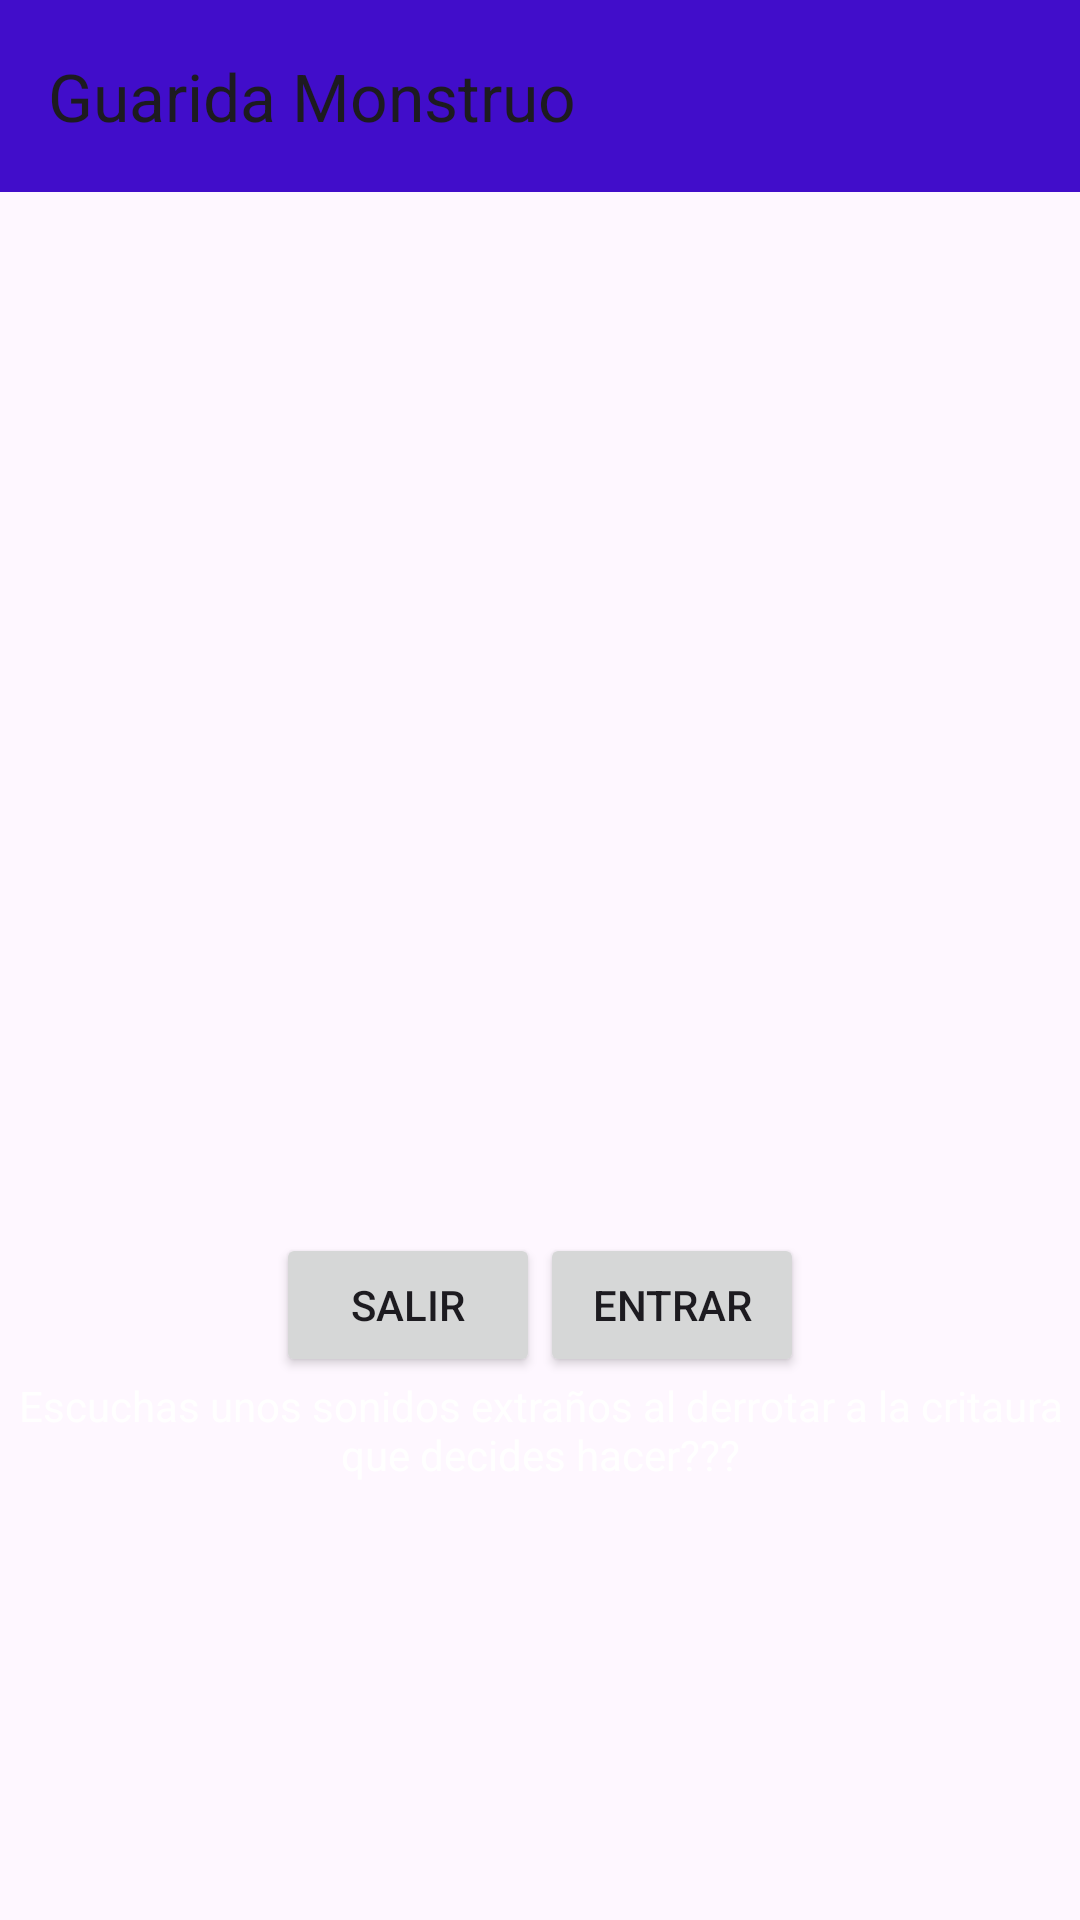

This screen was rendered from an Android layout file. Write that file and the resources it references.
<!-- AndroidManifest.xml: application theme Theme.Personaje -->
<!-- res/layout/layout_guarida.xml -->
<?xml version="1.0" encoding="utf-8"?>
<LinearLayout xmlns:android="http://schemas.android.com/apk/res/android"
    android:layout_width="match_parent"
    android:layout_height="match_parent"
    xmlns:app="http://schemas.android.com/apk/res-auto"
    android:orientation="vertical"
    android:background="@drawable/fondobosque">

    <androidx.appcompat.widget.Toolbar
        android:id="@+id/toolbarloot"
        android:layout_width="match_parent"
        android:layout_height="?attr/actionBarSize"
        android:background="#410DCA"
        android:elevation="4dp"
        android:theme="@style/ThemeOverlay.AppCompat.ActionBar"
        app:title="Guarida Monstruo" />


    <ImageView
        android:id="@+id/Guarida"
        android:layout_width="wrap_content"
        android:layout_height="347dp"
        android:src="@drawable/guarida" />


    <LinearLayout
        android:layout_width="match_parent"
        android:layout_height="wrap_content"
        android:orientation="horizontal"
        android:gravity="center">


        <Button
            android:id="@+id/BotonSalirGuarida"
            android:layout_width="wrap_content"
            android:layout_height="wrap_content"
            android:text="Salir" />


        <Button
            android:id="@+id/BotonEntrarGuarida"
            android:layout_width="wrap_content"
            android:layout_height="wrap_content"
            android:text="Entrar" />

    </LinearLayout>

    <TextView
        android:id="@+id/textView2"
        android:layout_width="match_parent"
        android:layout_height="wrap_content"
        android:layout_weight="1"
        android:text="Escuchas unos sonidos extraños al derrotar a la critaura que decides hacer???"
        android:textColor="@color/white"
        android:textAlignment="center" />
</LinearLayout>
<!-- resources referenced by this layout -->
<resources>
  <style name="Theme.Personaje" parent="Base.Theme.Personaje" />
  <style name="Base.Theme.Personaje" parent="Theme.Material3.DayNight.NoActionBar">
          
          
      </style>
  <!-- not gathered from this repository: default colours our renderer supplied (Android Studio template values) -->
  <color name="white">#FFFFFFFF</color>
</resources>
